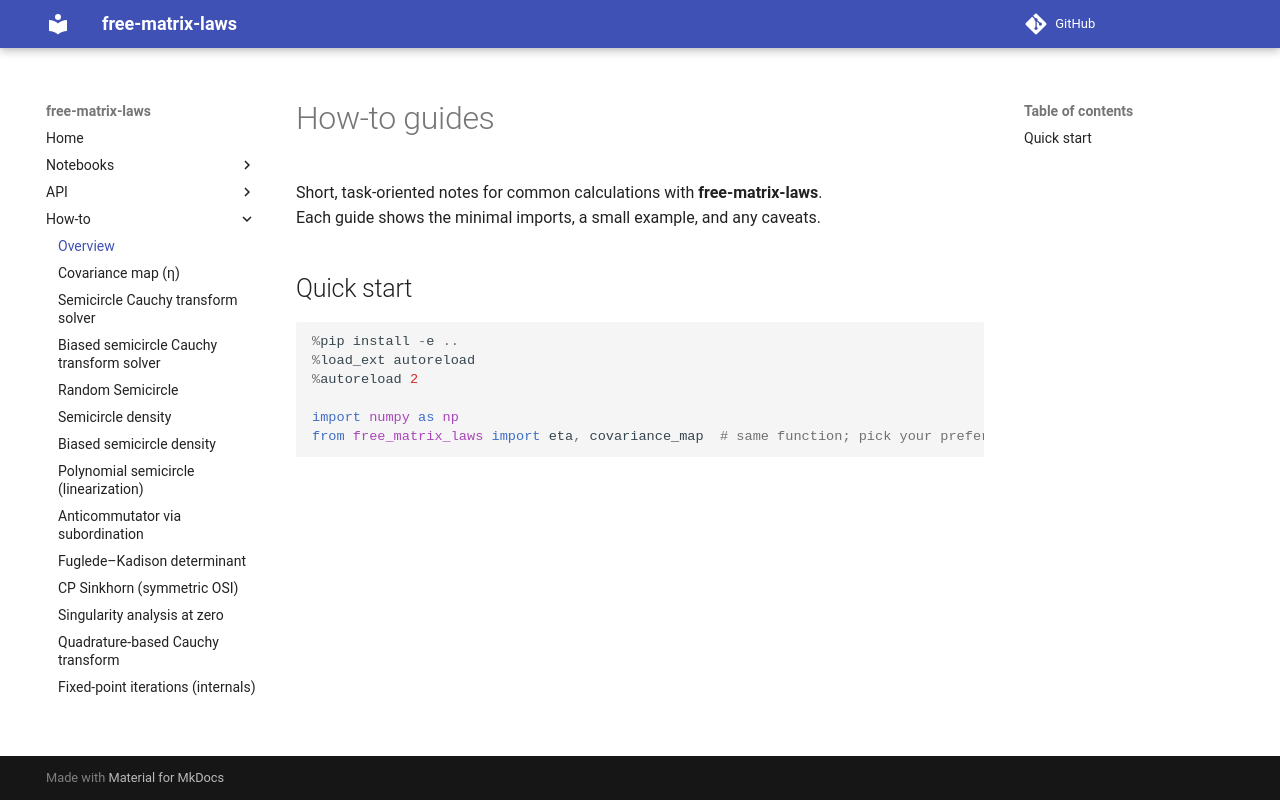

repository: slavakargin/free-matrix-laws · page: howto/index.html · generator: mkdocs

# How-to guides

Short, task-oriented notes for common calculations with **free-matrix-laws**.  
Each guide shows the minimal imports, a small example, and any caveats.

## Quick start

```python
%pip install -e ..
%load_ext autoreload
%autoreload 2

import numpy as np
from free_matrix_laws import eta, covariance_map  # same function; pick your preferred 

```
